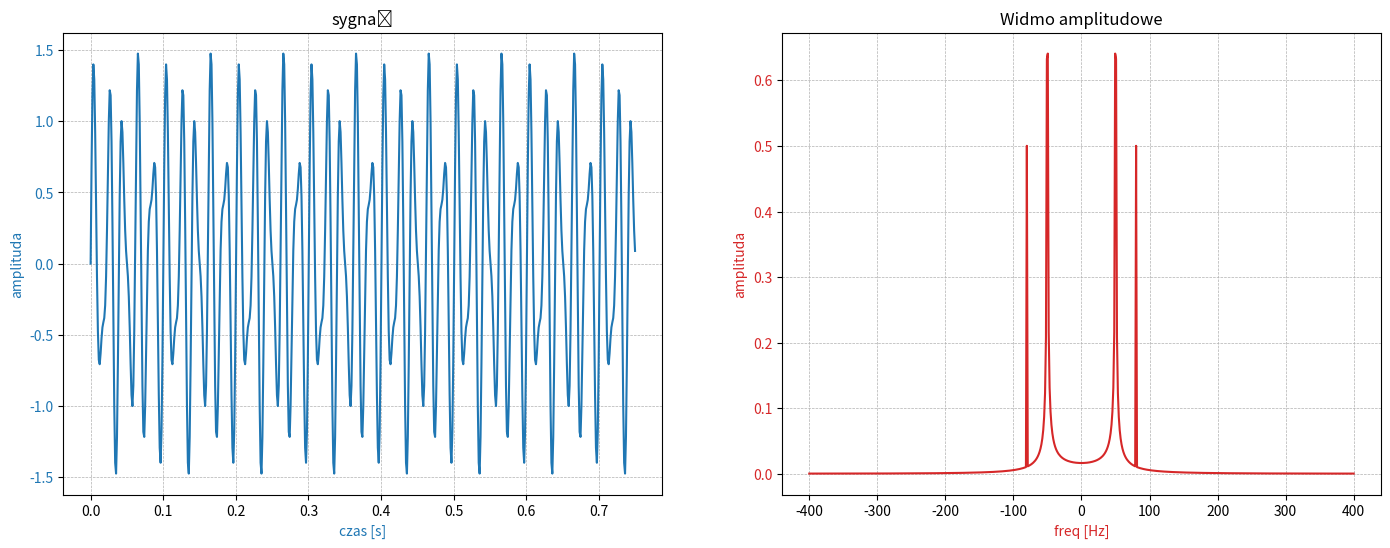

Python code for this plot:
# Napisz implementację transformaty DFT w wybranym przez siebie języku programowania.
# Kod przetestuj na różnych sygnałach.
# Można dopisać również rysowanie widma amplitudowego
# (za to można zdobyć ekstra 2 punkty, w zależności od jakości rysunku).

import math, numpy as np, matplotlib.pyplot as plt

class Sygnal:
  @staticmethod
  def sinus(freq, amplitude, Ts, n):
    omega = 2 * math.pi * freq
    return [amplitude * np.sin(omega * Ts * i) for i in range(n)]

  @staticmethod
  def prostokat(duration, amplitude, Ts, n):
    return [amplitude if Ts * i < duration / 2 else 0 for i in range(n)]
  
  @staticmethod
  def spadekWykładniczy(wspolczynnik, amplitude, Ts, n):
    return [amplitude * math.exp(-wspolczynnik * Ts * i) for i in range(n)]

  @staticmethod
  def okresowyProstokąt2(amplitude, ileOkresow, n):
    okres = int(n/ileOkresow/2)
    return [-amplitude if int(i / okres) % 2 != 0 else amplitude for i in range(n)]

def dft(p):
  N = len(p)
  return [np.sum([p[n] * np.exp((-2*k*math.pi*n)/N * 1j) for n in range(N)]) for k in range(N)]

def mirror(arr):
  # łączenie tablicy odwróconej z oryginalną (bez powtarzania arr[0])
  return [arr[-i] for i in range(1,len(arr))] + arr

def draw(x0, y0, x1, y1):
  fig, (ax1,ax2) = plt.subplots(ncols=2,figsize=(17,6))
  c1 = 'tab:blue'
  ax1.plot(x0,y0, color=c1)
  ax1.set_title('sygnał')
  ax1.set_ylabel('amplituda', color=c1)
  ax1.set_xlabel('czas [s]', color=c1)
  ax1.tick_params(axis='y', labelcolor=c1)
  ax1.grid(True, linestyle='--', linewidth=0.5)

  c2 = 'tab:red'
  ax2.plot(x1, y1, color=c2)
  ax2.set_title('Widmo amplitudowe')
  ax2.set_ylabel('amplituda', color=c2)
  ax2.set_xlabel('freq [Hz]', color=c2)
  ax2.tick_params(axis='y', labelcolor=c2)
  ax2.grid(True, linestyle='--', linewidth=0.5)

  plt.show()

# czy odbijać wykres widma amplitudowego względem OY
isMirror = True

n = 600
Ts = 1 / 800.0
fstop = n*Ts
x = np.linspace(0,fstop,n)

# dwa sygnały dla rozrywki
s1 = Sygnal.sinus(50.0,1.0,Ts,n)
s2 = Sygnal.sinus(80.0,0.5,Ts,n)
# s1 = Sygnal.prostokat(0.05,2,Ts,n)
# s2 = Sygnal.prostokat(0.35,3,Ts,n)
# s1 = Sygnal.okresowyProstokąt2(2,3,n)
# s2 = Sygnal.okresowyProstokąt2(3,7,n)
# s1 = Sygnal.spadekWykładniczy(2,3,Ts,n)
# s2 = Sygnal.spadekWykładniczy(5,7,Ts,n)

# suma sygnałów
s = np.array(s1) + np.array(s2)

yf = dft(s)
# obliczanie widma
yf = 2.0/n * np.abs(yf[:n//2])

# rysowanie
if(isMirror):
  xf = np.linspace(-1.0/(2.0*Ts), 1.0/(2.0*Ts), n-1)
  draw(x,s,xf,mirror(yf.tolist()))
else:
  xf = np.linspace(0, 1.0/(2.0*Ts), n/2)
  draw(x,s,xf,yf)
